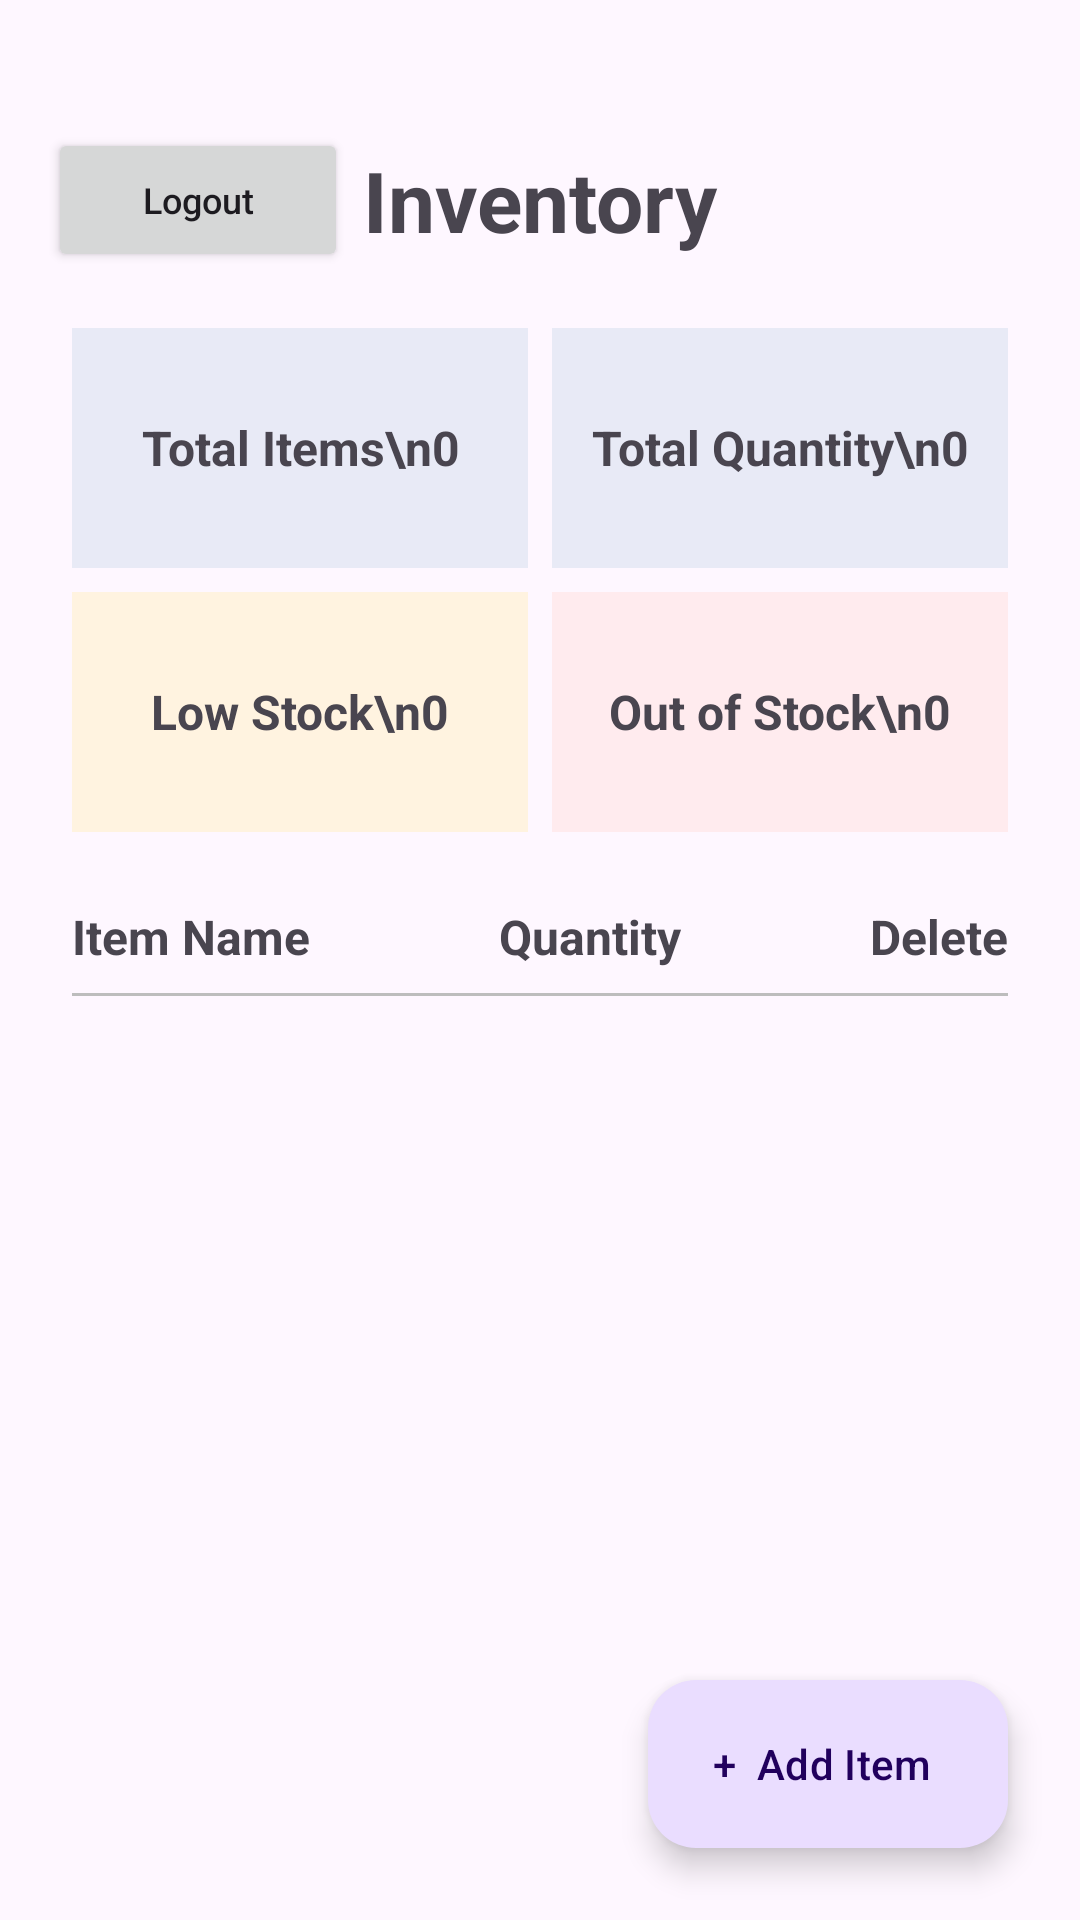

The Android layout XML behind this screen, and the referenced resources:
<!-- AndroidManifest.xml: application theme Theme.AbraarIqbalOption1InventoryApp -->
<!-- res/layout/activity_inventory.xml -->
<?xml version="1.0" encoding="utf-8"?>
<androidx.constraintlayout.widget.ConstraintLayout xmlns:android="http://schemas.android.com/apk/res/android"
    xmlns:app="http://schemas.android.com/apk/res-auto"
    xmlns:tools="http://schemas.android.com/tools"
    android:id="@+id/main"
    android:layout_width="match_parent"
    android:layout_height="match_parent"
    tools:context=".InventoryActivity">

    <TextView
        android:id="@+id/inventoryHeader"
        android:layout_width="wrap_content"
        android:layout_height="wrap_content"
        android:layout_marginTop="48dp"
        android:text="Inventory"
        android:textSize="28dp"
        android:textStyle="bold"
        app:layout_constraintEnd_toEndOf="parent"
        app:layout_constraintStart_toStartOf="parent"
        app:layout_constraintTop_toTopOf="parent" />

    <Button
        android:id="@+id/logoutButton"
        android:layout_width="100dp"
        android:layout_height="48dp"
        android:layout_marginStart="16dp"
        android:text="Logout"
        android:textSize="12sp"
        android:textAllCaps="false"
        android:singleLine="true"
        android:minWidth="0dp"
        android:minHeight="0dp"
        app:layout_constraintStart_toStartOf="parent"
        app:layout_constraintTop_toTopOf="@id/inventoryHeader"
        app:layout_constraintBottom_toBottomOf="@id/inventoryHeader" />

    <TextView
        android:id="@+id/itemNameHeader"
        android:layout_width="wrap_content"
        android:layout_height="wrap_content"
        android:layout_marginStart="24dp"
        android:layout_marginTop="24dp"
        android:text="Item Name"
        android:textSize="16sp"
        android:textStyle="bold"
        app:layout_constraintStart_toStartOf="parent"
        app:layout_constraintTop_toBottomOf="@id/inventoryDashboard" />

    <TextView
        android:id="@+id/quantityHeader"
        android:layout_width="wrap_content"
        android:layout_height="wrap_content"
        android:layout_marginTop="24dp"
        android:text="Quantity"
        android:textSize="16sp"
        android:textStyle="bold"
        app:layout_constraintEnd_toStartOf="@+id/deleteHeader"
        app:layout_constraintStart_toEndOf="@+id/itemNameHeader"
        app:layout_constraintTop_toBottomOf="@id/inventoryDashboard" />

    <TextView
        android:id="@+id/deleteHeader"
        android:layout_width="wrap_content"
        android:layout_height="wrap_content"
        android:layout_marginTop="24dp"
        android:layout_marginEnd="24dp"
        android:text="Delete"
        android:textSize="16sp"
        android:textStyle="bold"
        app:layout_constraintEnd_toEndOf="parent"
        app:layout_constraintTop_toBottomOf="@id/inventoryDashboard" />

    <View
        android:id="@+id/headerDivider"
        android:layout_width="0dp"
        android:layout_height="1dp"
        android:layout_marginStart="24dp"
        android:layout_marginTop="8dp"
        android:layout_marginEnd="24dp"
        android:background="#BDBDBD"
        app:layout_constraintStart_toStartOf="parent"
        app:layout_constraintEnd_toEndOf="parent"
        app:layout_constraintTop_toBottomOf="@+id/itemNameHeader" />

    <ImageButton
        android:id="@+id/settingsButton"
        android:layout_width="48dp"
        android:layout_height="48dp"
        android:layout_marginEnd="16dp"
        android:src="@drawable/ic_settings"
        android:background="?attr/selectableItemBackgroundBorderless"
        android:contentDescription="Notification settings"
        app:layout_constraintEnd_toEndOf="parent"
        app:layout_constraintTop_toTopOf="@id/inventoryHeader"
        app:layout_constraintBottom_toBottomOf="@id/inventoryHeader" />

    <LinearLayout
        android:id="@+id/inventoryDashboard"
        android:layout_width="0dp"
        android:layout_height="wrap_content"
        android:layout_marginStart="24dp"
        android:layout_marginTop="24dp"
        android:layout_marginEnd="24dp"
        android:orientation="vertical"
        app:layout_constraintTop_toBottomOf="@id/inventoryHeader"
        app:layout_constraintStart_toStartOf="parent"
        app:layout_constraintEnd_toEndOf="parent">

        <LinearLayout
            android:layout_width="match_parent"
            android:layout_height="wrap_content"
            android:orientation="horizontal">

            <TextView
                android:id="@+id/totalItemsText"
                android:layout_width="0dp"
                android:layout_height="80dp"
                android:layout_weight="1"
                android:gravity="center"
                android:text="Total Items\n0"
                android:textSize="16sp"
                android:textStyle="bold"
                android:background="#E8EAF6" />

            <TextView
                android:id="@+id/totalQuantityText"
                android:layout_width="0dp"
                android:layout_height="80dp"
                android:layout_marginStart="8dp"
                android:layout_weight="1"
                android:gravity="center"
                android:text="Total Quantity\n0"
                android:textSize="16sp"
                android:textStyle="bold"
                android:background="#E8EAF6" />
        </LinearLayout>

        <LinearLayout
            android:layout_width="match_parent"
            android:layout_height="wrap_content"
            android:layout_marginTop="8dp"
            android:orientation="horizontal">

            <TextView
                android:id="@+id/lowStockText"
                android:layout_width="0dp"
                android:layout_height="80dp"
                android:layout_weight="1"
                android:gravity="center"
                android:text="Low Stock\n0"
                android:textSize="16sp"
                android:textStyle="bold"
                android:background="#FFF3E0" />

            <TextView
                android:id="@+id/outOfStockText"
                android:layout_width="0dp"
                android:layout_height="80dp"
                android:layout_marginStart="8dp"
                android:layout_weight="1"
                android:gravity="center"
                android:text="Out of Stock\n0"
                android:textSize="16sp"
                android:textStyle="bold"
                android:background="#FFEBEE" />

        </LinearLayout>
    </LinearLayout>

    <androidx.recyclerview.widget.RecyclerView
        android:id="@+id/inventoryRecyclerView"
        android:layout_width="0dp"
        android:layout_height="0dp"
        app:layout_constraintTop_toBottomOf="@id/headerDivider"
        app:layout_constraintBottom_toBottomOf="parent"
        app:layout_constraintStart_toStartOf="parent"
        app:layout_constraintEnd_toEndOf="parent"
        tools:listitem="@layout/item_inventory"
        tools:itemCount="6"
        android:paddingBottom="88dp"
        android:clipToPadding="false" />

    <com.google.android.material.floatingactionbutton.ExtendedFloatingActionButton
        android:id="@+id/addItemButton"
        android:layout_width="wrap_content"
        android:layout_height="wrap_content"
        android:layout_margin="24dp"
        android:text="+  Add Item"
        app:layout_constraintBottom_toBottomOf="parent"
        app:layout_constraintEnd_toEndOf="parent" />
</androidx.constraintlayout.widget.ConstraintLayout>
<!-- res/layout/item_inventory.xml (included above) -->
<?xml version="1.0" encoding="utf-8"?>
<androidx.constraintlayout.widget.ConstraintLayout xmlns:android="http://schemas.android.com/apk/res/android"
    xmlns:app="http://schemas.android.com/apk/res-auto"
    xmlns:tools="http://schemas.android.com/tools"
    android:layout_width="match_parent"
    android:layout_height="wrap_content"
    android:paddingTop="8dp">

    <EditText
        android:id="@+id/quantityText"
        android:layout_width="66dp"
        android:layout_height="48dp"
        android:inputType="number"
        android:text="25"
        android:focusable="true"
        android:focusableInTouchMode="true"
        android:selectAllOnFocus="true"
        android:textAlignment="center"
        app:layout_constraintTop_toTopOf="parent"
        app:layout_constraintStart_toStartOf="parent"
        app:layout_constraintEnd_toEndOf="parent"
        app:layout_constraintHorizontal_bias="0.55" />

    <TextView
        android:id="@+id/itemName"
        android:layout_width="wrap_content"
        android:layout_height="wrap_content"
        android:layout_marginStart="24dp"
        android:text="Tennis Balls"
        android:textSize="16sp"
        app:layout_constraintStart_toStartOf="parent"
        app:layout_constraintTop_toTopOf="parent"
        app:layout_constraintBottom_toBottomOf="parent"/>

    <Button
        android:id="@+id/increaseButton"
        android:layout_width="48dp"
        android:layout_height="48dp"
        android:layout_marginStart="4dp"
        android:minWidth="0dp"
        android:minHeight="0dp"
        android:padding="0dp"
        android:insetTop="0dp"
        android:insetBottom="0dp"
        android:text="+"
        android:textSize="20sp"
        android:textStyle="bold"
        app:layout_constraintStart_toEndOf="@+id/quantityText"
        app:layout_constraintTop_toTopOf="@+id/quantityText"
        app:layout_constraintBottom_toBottomOf="@+id/quantityText" />

    <Button
        android:id="@+id/decreaseButton"
        android:layout_width="48dp"
        android:layout_height="48dp"
        android:layout_marginEnd="4dp"
        android:minWidth="0dp"
        android:minHeight="0dp"
        android:padding="0dp"
        android:insetTop="0dp"
        android:insetBottom="0dp"
        android:text="-"
        android:textSize="20sp"
        android:textStyle="bold"
        app:layout_constraintEnd_toStartOf="@+id/quantityText"
        app:layout_constraintTop_toTopOf="@+id/quantityText"
        app:layout_constraintBottom_toBottomOf="@+id/quantityText" />


    <ImageButton
        android:id="@+id/deleteButton"
        android:layout_width="48dp"
        android:layout_height="48dp"
        android:layout_marginEnd="16dp"
        android:padding="12dp"
        android:scaleType="fitCenter"
        android:background="?attr/selectableItemBackgroundBorderless"
        android:contentDescription="Delete item"
        app:srcCompat="@drawable/ic_delete"
        app:layout_constraintEnd_toEndOf="parent"
        app:layout_constraintTop_toTopOf="@+id/quantityText"
        app:layout_constraintBottom_toBottomOf="@+id/quantityText" />

    <View
        android:id="@+id/divider"
        android:layout_width="0dp"
        android:layout_height="1dp"
        android:layout_marginStart="24dp"
        android:layout_marginTop="8dp"
        android:layout_marginEnd="24dp"
        android:background="#BDBDBD"
        app:layout_constraintStart_toStartOf="parent"
        app:layout_constraintEnd_toEndOf="parent"
        app:layout_constraintTop_toBottomOf="@+id/quantityText"
        app:layout_constraintBottom_toBottomOf="parent"/>

</androidx.constraintlayout.widget.ConstraintLayout>
<!-- resources referenced by this layout -->
<resources>
  <style name="Theme.AbraarIqbalOption1InventoryApp" parent="Base.Theme.AbraarIqbalOption1InventoryApp" />
  <style name="Base.Theme.AbraarIqbalOption1InventoryApp" parent="Theme.Material3.DayNight.NoActionBar">
          
          
      </style>
</resources>
